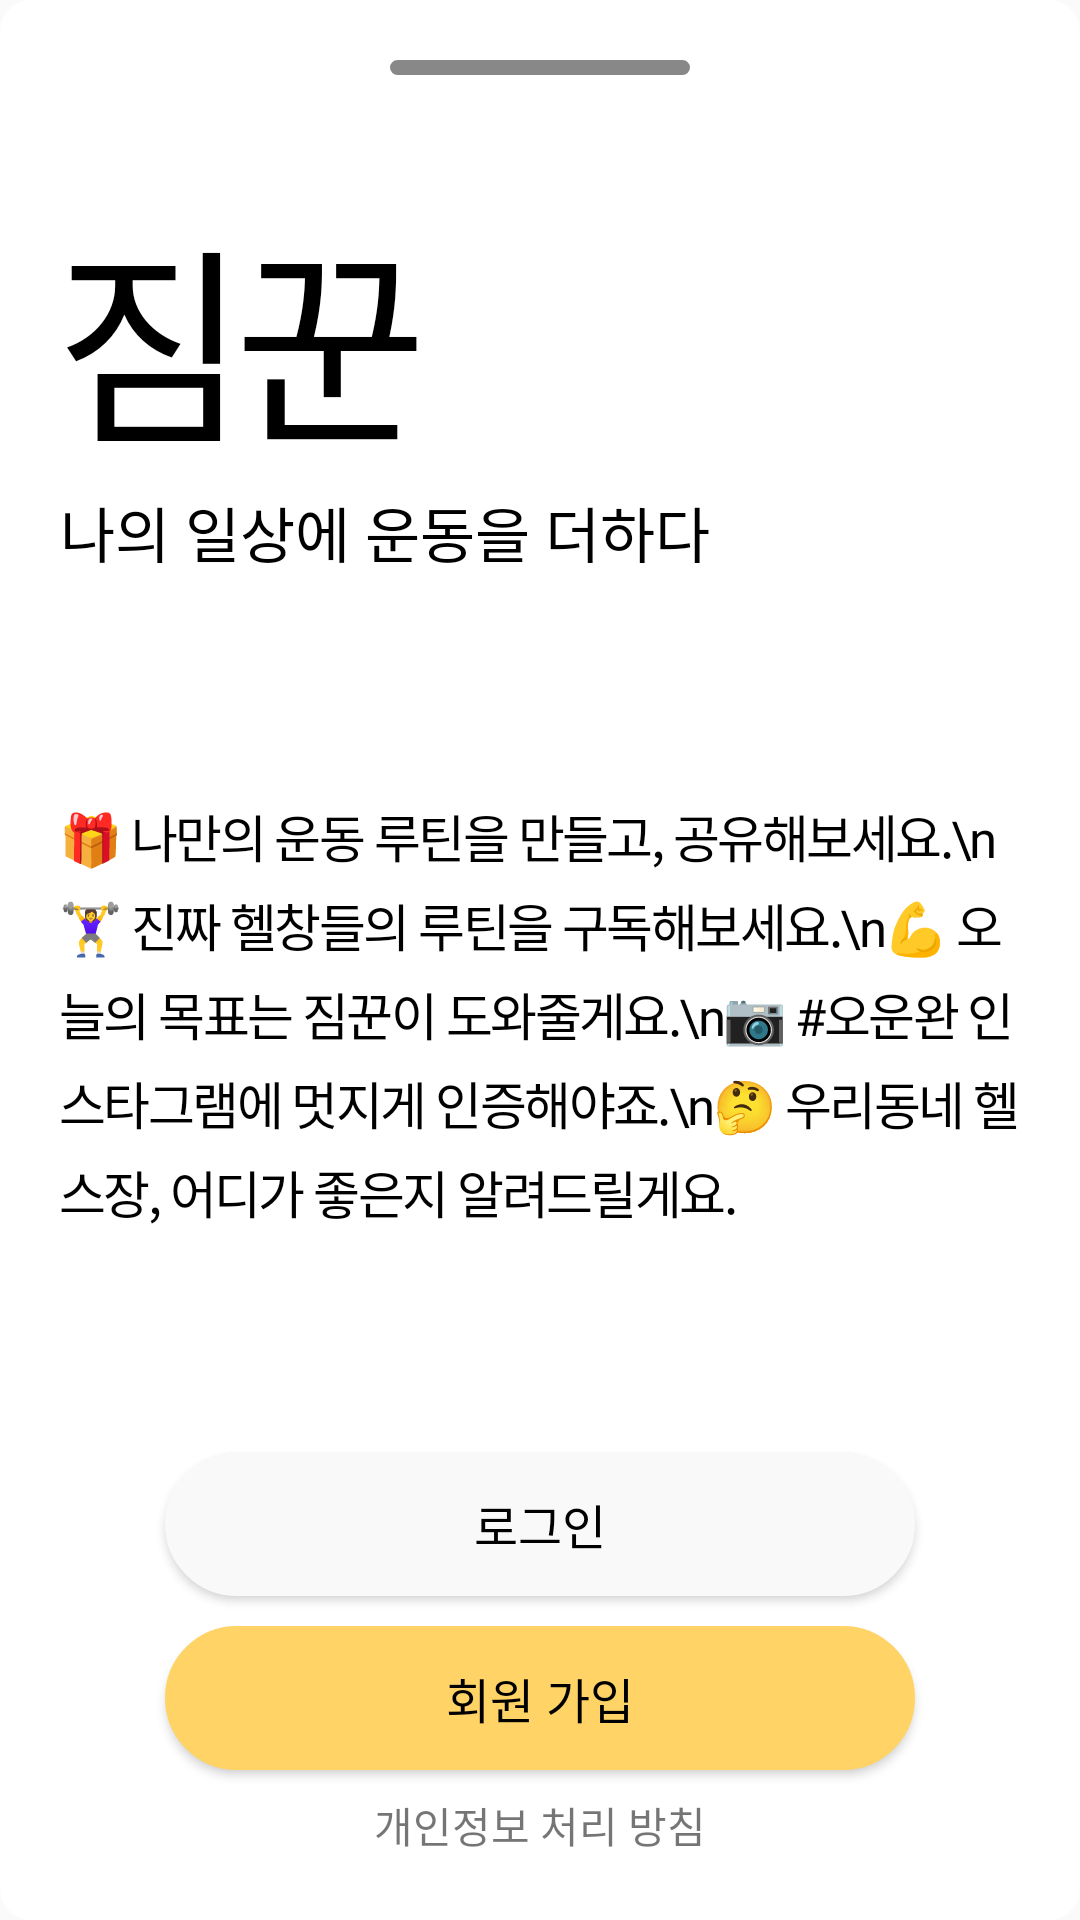

Write the Android layout XML for this screen, with the resource values it uses.
<!-- AndroidManifest.xml: application theme Theme.Sofront -->
<!-- res/layout/fragment_sign_in_bottom_sheet.xml -->
<?xml version="1.0" encoding="utf-8"?>
<FrameLayout xmlns:android="http://schemas.android.com/apk/res/android"
    xmlns:tools="http://schemas.android.com/tools"
    android:layout_width="match_parent"
    android:layout_height="match_parent"
    xmlns:app="http://schemas.android.com/apk/res-auto"
    tools:context=".SignInBottomSheet"
    android:background="@drawable/radius">

    <androidx.constraintlayout.widget.ConstraintLayout
        android:layout_width="match_parent"
        android:layout_height="match_parent"
        android:padding="20dp">

        <View
            android:id="@+id/bar"
            android:layout_width="100dp"
            android:layout_height="5dp"
            android:background="@drawable/radius"
            android:backgroundTint="#888888"
            app:layout_constraintTop_toTopOf="parent"
            app:layout_constraintBottom_toTopOf="@id/title"
            app:layout_constraintLeft_toLeftOf="parent"
            app:layout_constraintRight_toRightOf="parent"/>


        <TextView
            android:id="@+id/title"
            android:fontFamily="@font/nixgonb"
            android:layout_width="wrap_content"
            android:layout_height="wrap_content"
            android:text="짐꾼"
            android:textSize="70dp"
            android:textColor="@color/black"
            android:letterSpacing="-0.06"
            app:layout_constraintTop_toBottomOf="@id/bar"
            app:layout_constraintLeft_toLeftOf="parent"
            app:layout_constraintBottom_toTopOf="@id/intro"
            android:layout_marginTop="36dp"/>

        <TextView
            android:id="@+id/intro"
            android:layout_width="wrap_content"
            android:layout_height="wrap_content"
            android:text="나의 일상에 운동을 더하다"
            android:fontFamily="@font/nixgonm"
            android:textColor="@color/black"
            android:textSize="20sp"
            app:layout_constraintLeft_toLeftOf="parent"
            app:layout_constraintTop_toBottomOf="@id/title" />

        <TextView
            android:id="@+id/ul"
            android:layout_width="wrap_content"
            android:layout_height="wrap_content"
            android:text="🎁 나만의 운동 루틴을 만들고, 공유해보세요.\n🏋️‍♀️ 진짜 헬창들의 루틴을 구독해보세요.\n💪 오늘의 목표는 짐꾼이 도와줄게요.\n📷 #오운완 인스타그램에 멋지게 인증해야죠.\n🤔 우리동네 헬스장, 어디가 좋은지 알려드릴게요."
            android:fontFamily="@font/nixgonm"
            android:textColor="@color/black"
            android:textSize="17sp"
            android:letterSpacing="-0.05"
            app:layout_constraintTop_toBottomOf="@id/intro"
            app:layout_constraintBottom_toTopOf="@id/sign_in"
            app:layout_constraintLeft_toLeftOf="parent"
            android:lineSpacingExtra="5sp"/>

        <Button
            android:id="@+id/sign_in"
            android:fontFamily="@font/nixgonb"
            android:layout_width="250dp"
            android:layout_height="wrap_content"
            android:layout_marginBottom="10dp"
            android:background="@drawable/signin_radius"
            android:backgroundTint="@color/pastel_white"
            app:layout_constraintLeft_toLeftOf="parent"
            app:layout_constraintRight_toRightOf="parent"
            app:layout_constraintBottom_toTopOf="@id/sign_up"
            android:text="로그인"
            android:textColor="@color/black"
            android:textSize="16sp" />

        <Button
            android:id="@+id/sign_up"
            android:fontFamily="@font/nixgonb"
            android:layout_width="250dp"
            android:layout_height="wrap_content"
            android:layout_marginBottom="30dp"
            android:background="@drawable/signin_radius"
            android:backgroundTint="@color/patel_yellow"
            app:layout_constraintLeft_toLeftOf="parent"
            app:layout_constraintRight_toRightOf="parent"
            app:layout_constraintBottom_toBottomOf="parent"
            android:text="회원 가입"
            android:textColor="@color/black"
            android:textSize="16sp" />

        <TextView
            android:id="@+id/policy"
            android:fontFamily="@font/nixgonl"
            android:layout_width="wrap_content"
            android:layout_height="wrap_content"
            android:text="개인정보 처리 방침"
            android:layout_marginTop="8dp"
            app:layout_constraintTop_toBottomOf="@id/sign_up"
            app:layout_constraintLeft_toLeftOf="parent"
            app:layout_constraintRight_toRightOf="parent"/>

    </androidx.constraintlayout.widget.ConstraintLayout>

</FrameLayout>
<!-- resources referenced by this layout -->
<resources>
  <color name="black">#FF000000</color>
  <color name="pastel_white">#F9F9F9</color>
  <color name="patel_yellow">#FFD365</color>
  <!-- drawable radius (drawable) -->
  <?xml version="1.0" encoding="utf-8"?>
  <shape xmlns:android="http://schemas.android.com/apk/res/android"
      android:shape="rectangle" >
      <solid android:color="@color/white"/>
      <corners android:bottomRightRadius="10dp"
          android:bottomLeftRadius="10dp"
          android:topLeftRadius="10dp"
          android:topRightRadius="10dp"/>
      <stroke
          android:width="1dp"
          android:color="@color/white" />
  
  </shape>
  <!-- drawable signin_radius (drawable) -->
  <?xml version="1.0" encoding="utf-8"?>
  <shape xmlns:android="http://schemas.android.com/apk/res/android"
      android:shape="rectangle" >
      <solid android:color="@color/pastel_white"/>
      <corners android:bottomRightRadius="50dp"
          android:bottomLeftRadius="50dp"
          android:topLeftRadius="50dp"
          android:topRightRadius="50dp"/>
      <stroke
          android:width="1dp"
          android:color="@color/pastel_white" />
  
  </shape>
  <style name="Theme.Sofront" parent="Theme.AppCompat.Light">
          
          <item name="colorPrimary">@color/patel_yellow</item>
          <item name="colorPrimaryVariant">@color/yellow</item>
          <item name="colorOnPrimary">@color/white</item>
          
          <item name="colorSecondary">@color/teal_200</item>
          <item name="colorSecondaryVariant">@color/teal_700</item>
          <item name="colorOnSecondary">@color/black</item>
          
          <item name="android:statusBarColor" tools:targetApi="l">?attr/colorPrimaryVariant</item>
          
          <item name="windowActionBar">false</item>
          <item name="windowNoTitle">true</item>
          <item name="android:windowFullscreen">true</item>
          <item name="bottomSheetDialogTheme">@style/AppBottomSheetDialogTheme</item>
      </style>
  <color name="white">#FFFFFFFF</color>
  <color name="teal_200">#FF03DAC5</color>
  <color name="teal_700">#FF018786</color>
  <style name="AppBottomSheetDialogTheme" parent="Theme.MaterialComponents.Light.BottomSheetDialog">
          <item name="bottomSheetStyle">@style/CustomBottomSheetStyle</item>
      </style>
  <style name="CustomBottomSheetStyle" parent="Widget.Design.BottomSheet.Modal">
          <item name="android:background">@drawable/bottomsheet_border</item>
      </style>
</resources>
